Run: headless pygame with SDL's dummy video driver; simulated clock (each Clock.tick advances the game by its frame time, no real sleeping); random seed 0; keys injected as events and as key.get_pressed() state; mouse plan: one left click at the window centre at the start of phase 2, then a move to the lower-right quarter at the start of phase 3.
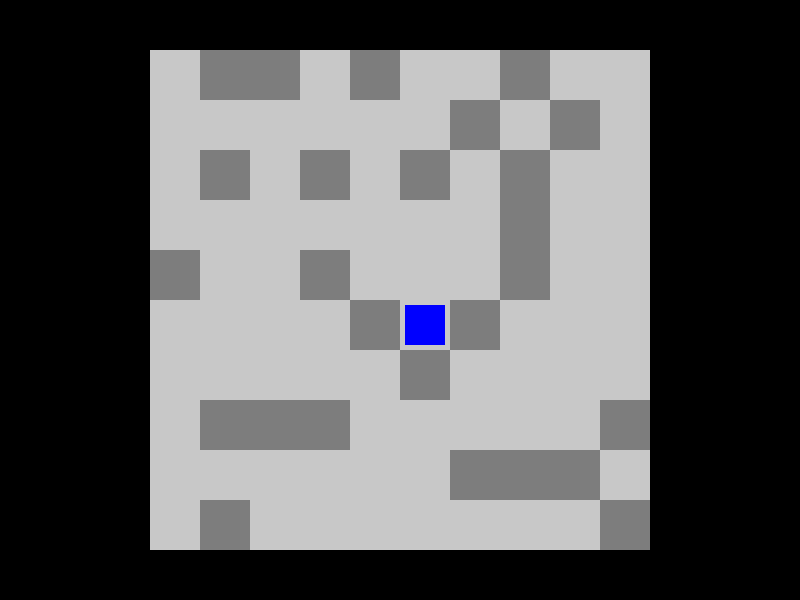
Frame 1 of 4 · flips 1–60 · no input
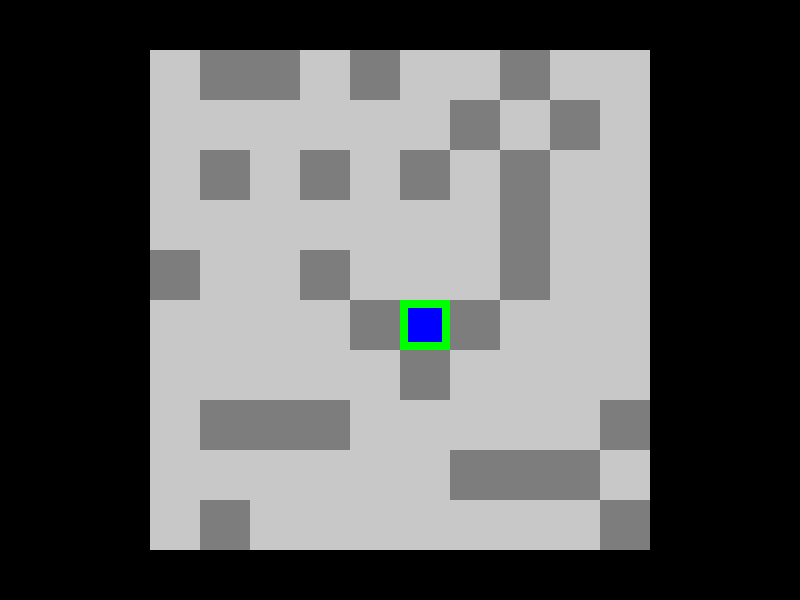
Frame 2 of 4 · flips 61–180 · clicked the window centre · tapped SPACE, RETURN · held RIGHT (→), D
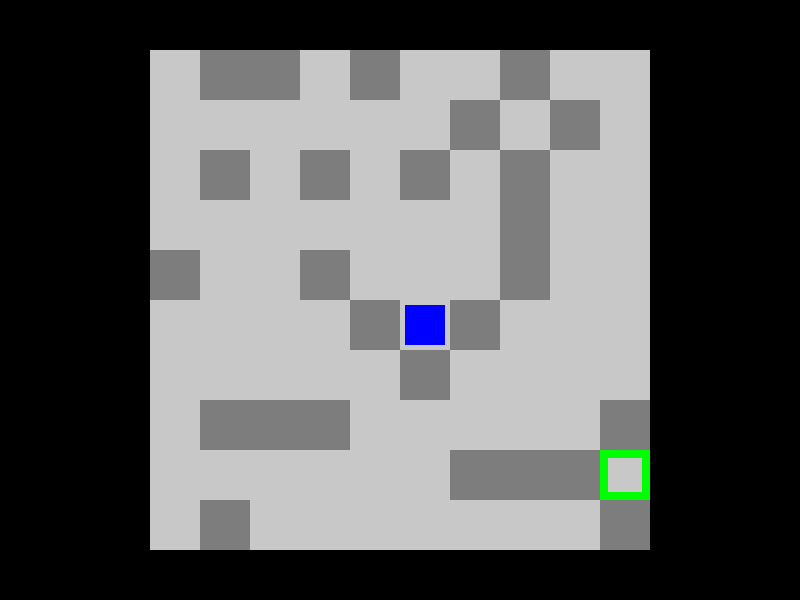
Frame 3 of 4 · flips 181–300 · moved the mouse to the lower-right quarter · held DOWN (↓), S
Frame 4 of 4 · flips 301–420 · held LEFT (←), A, UP (↑), W · screen unchanged from frame 3, image omitted

The pygame program that drew these frames:

import pygame
from random import choice

WIDTH, HEIGHT = 800, 600

NONE = 0
BLOCK = 1

WORLD_WIDTH = 10
WORLD_HEIGHT = 10

CELL_SIZE = 50

WORLD_RENDER_DELTA_X = 150
WORLD_RENDER_DELTA_Y = 50

class Player:
    def __init__(self, world):
        self.cellX = 5
        self.cellY = 5

        self.path = []

        self.selectedCellX = -1
        self.selectedCellY = -1

        self.distance = []
        self.updateDistance(world)

    def selectCell(self, x, y):
        self.selectedCellX = x
        self.selectedCellY = y

    def unselectCell(self):
        self.path = []
        self.selectedCellX = -1
        self.selectedCellY = -1

    def pathF(self, x, y, length):
        length += 1
        if self.distance[x][y] != -1 and self.distance[x][y] == 0 or self.distance[x][y] > length:
            self.distance[x][y] = length

            for i, j in [(-1, 0), (0, -1), (0, 1), (1, 0)]:
                if 0 <= x + i < WORLD_WIDTH and 0 <= y + j < WORLD_HEIGHT:
                    self.pathF(x + i, y + j, length)

            for i, j, x1, y1, x2, y2 in [(-1, -1, -1, 0, 0, -1), (1, -1, 1, 0, 0, -1), (-1, 1, -1, 0, 0, 1), (1, 1, 1, 0, 0, 1)]:
                if 0 <= x + i < WORLD_WIDTH and 0 <= y + j < WORLD_HEIGHT:
                    if self.distance[x + x1][y + y1] != -1 and self.distance[x + x2][y + y2] != -1:
                        self.pathF(x + i, y + j, length)

    def updateDistance(self, world):
        self.distance = [[0 if world.matrix[i][j] == NONE else -1 for j in range(WORLD_HEIGHT)] for i in range(WORLD_WIDTH)]
        self.pathF(self.cellX, self.cellY, 0)

    def generatePath(self):
        if self.distance[self.selectedCellX][self.selectedCellY] not in [0, -1]:
            x, y = self.selectedCellX, self.selectedCellY
            path = [(x, y)]

            while not(x == self.cellX and y == self.cellY):
                length = self.distance[x][y]
                for i, j in [(-1, 0), (0, -1), (0, 1), (1, 0), (1, -1), (1, 1), (-1, -1), (-1, 1)]:
                    if 0 <= x + i < WORLD_WIDTH and 0 <= y + j < WORLD_HEIGHT:
                        if self.distance[x + i][y + j] == length - 1:
                            x += i
                            y += j
                            break
                path.append((x, y))

            path.reverse()
            self.path = [i for i in path]
        else:
            self.path = []

    def move(self, world):
        if len(self.path) > 1:
            self.cellX, self.cellY = self.path[1]
            self.path.pop(0)
            self.updateDistance(world)

    def render(self, screen):
        pygame.draw.rect(screen, (0, 0, 255), (
            WORLD_RENDER_DELTA_X + self.cellX * CELL_SIZE + 5,
            WORLD_RENDER_DELTA_Y + self.cellY * CELL_SIZE + 5,
            CELL_SIZE - 10, CELL_SIZE - 10
        ))

        if self.selectedCellX != -1 and self.selectedCellY != -1:
            pygame.draw.rect(screen, (0, 255, 0), (
                WORLD_RENDER_DELTA_X + self.selectedCellX * CELL_SIZE,
                WORLD_RENDER_DELTA_Y + self.selectedCellY * CELL_SIZE,
                CELL_SIZE, CELL_SIZE
            ), 8)

        if len(self.path) > 1:
            points = [(x * CELL_SIZE + WORLD_RENDER_DELTA_X + CELL_SIZE // 2,
                       y * CELL_SIZE + WORLD_RENDER_DELTA_Y + CELL_SIZE // 2)
                      for x, y in self.path]
            pygame.draw.lines(screen, "white", False, points, CELL_SIZE // 5)

class World:
    def __init__(self):
        self.matrix = [[choice([NONE, NONE, NONE, NONE, BLOCK]) for _ in range(WORLD_HEIGHT)] for _ in range(WORLD_WIDTH)]

        self.selectedCellX = -1
        self.selectedCellY = -1

        self.cellX = 5
        self.cellY = 5
        self.matrix[self.cellX][self.cellY] = NONE

        self.path = []

    def pointToCell(self, x, y):
        newX, newY = (x - WORLD_RENDER_DELTA_X) // CELL_SIZE, (y - WORLD_RENDER_DELTA_Y) // CELL_SIZE
        if 0 <= newX < WORLD_WIDTH and 0 <= newY < WORLD_HEIGHT:
            return newX, newY
        else:
            return -1, -1

    def render(self, screen):
        for i in range(WORLD_WIDTH):
            for j in range(WORLD_HEIGHT):
                color = (0, 0, 0)

                if self.matrix[i][j] == NONE:
                    color = (200, 200, 200)
                elif self.matrix[i][j] == BLOCK:
                    color = (125, 125, 125)
                
                pygame.draw.rect(screen, color, (
                    WORLD_RENDER_DELTA_X + i * CELL_SIZE,
                    WORLD_RENDER_DELTA_Y + j * CELL_SIZE,
                    CELL_SIZE,
                    CELL_SIZE
                ))

def main():
    pygame.init()
    screen = pygame.display.set_mode((WIDTH, HEIGHT))

    world = World()
    player = Player(world)

    run = True

    while run:
        for event in pygame.event.get():
            if event.type == pygame.QUIT:
                run = False
            if event.type == pygame.MOUSEMOTION:
                x, y = event.pos
                x1, y1 = world.pointToCell(x, y)

                if x1 == -1 and y1 == -1:
                    player.unselectCell()
                else:
                    player.selectCell(x1, y1)
                    player.generatePath()
            if event.type == pygame.MOUSEBUTTONDOWN:
                if event.button == 1:
                    player.move(world)


        screen.fill("black")

        world.render(screen)
        player.render(screen)

        pygame.display.flip()

    pygame.quit()

if __name__ == "__main__":
    main()
